4-way image classification set "COVID-19_Radiography_Dataset_split" from GitHub (cyrilmarat/Liora_Covid); label vocabulary: COVID-19, lung opacity, normal, viral pneumonia.

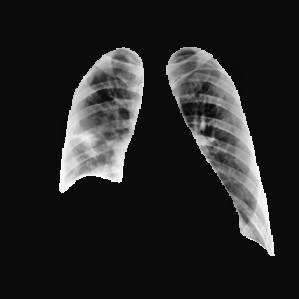
Label: lung opacity

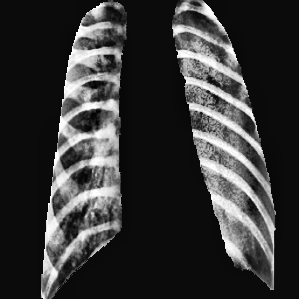
Label: viral pneumonia

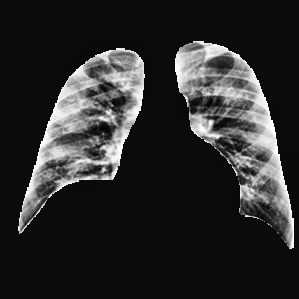
Label: COVID-19

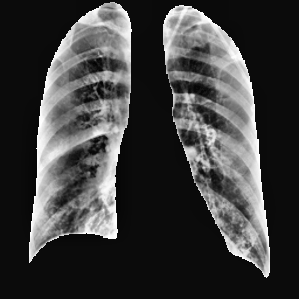
Label: lung opacity

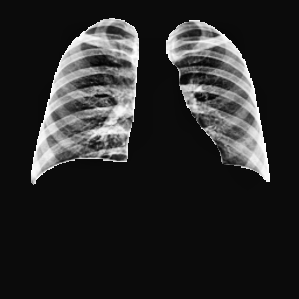
Label: normal

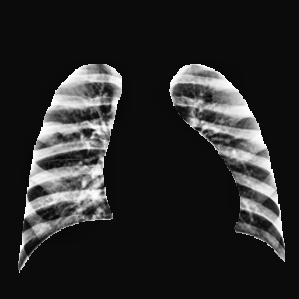
Label: normal
